Run: headless pygame with SDL's dummy video driver; simulated clock (each Clock.tick advances the game by its frame time, no real sleeping); random seed 0; keys injected as events and as key.get_pressed() state; mouse plan: one left click at the window centre at the start of phase 2, then a move to the lower-right quarter at the start of phase 3.
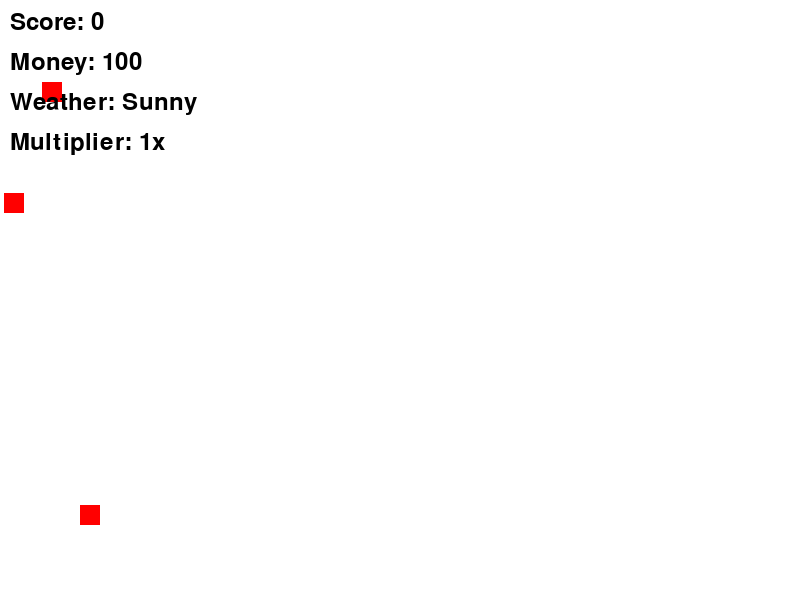
Frame 1 of 4 · flips 1–60 · no input
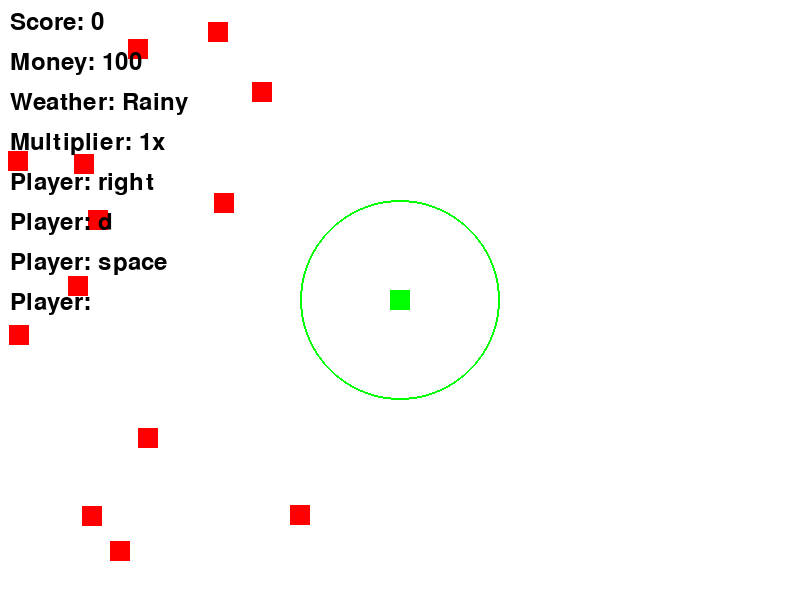
Frame 2 of 4 · flips 61–180 · clicked the window centre · tapped SPACE, RETURN · held RIGHT (→), D
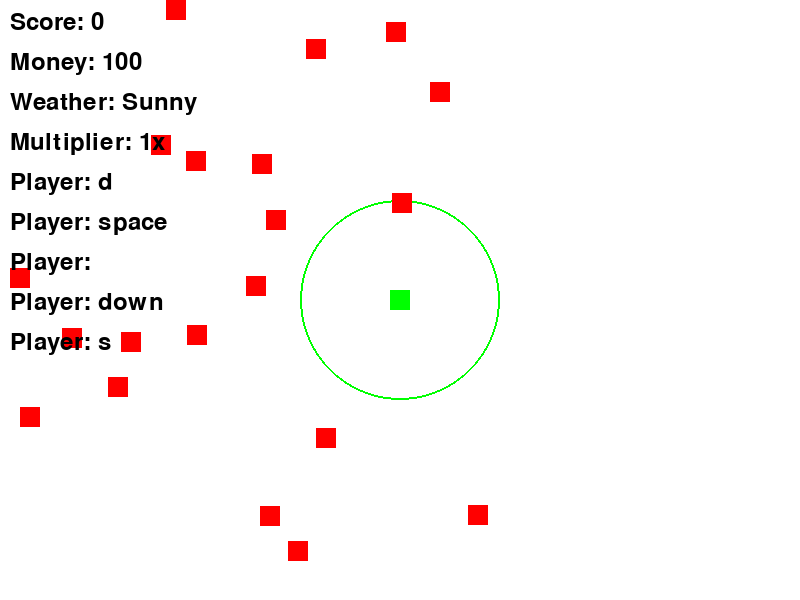
Frame 3 of 4 · flips 181–300 · moved the mouse to the lower-right quarter · held DOWN (↓), S
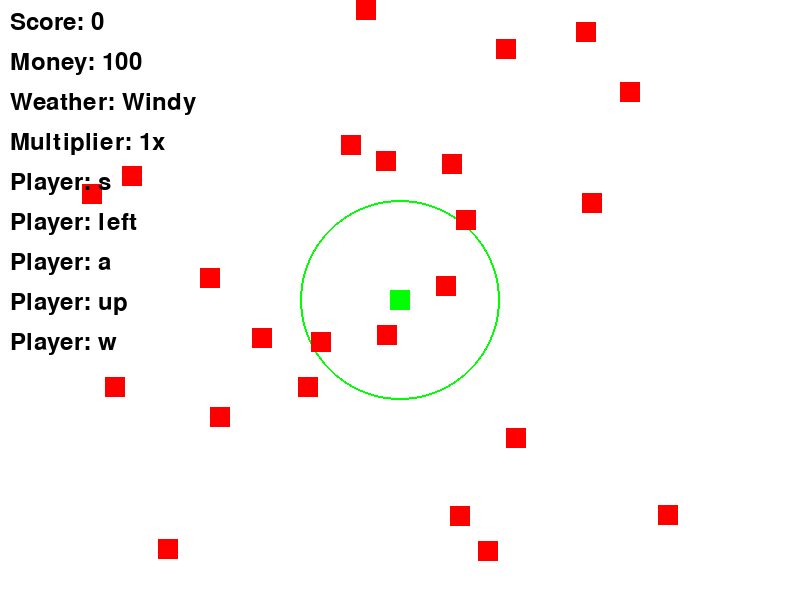
Frame 4 of 4 · flips 301–420 · held LEFT (←), A, UP (↑), W

The pygame program that drew these frames:

import pygame
import sys
import random

# Initialize Pygame
pygame.init()

# Set up some constants
WIDTH, HEIGHT = 800, 600
WHITE = (255, 255, 255)
RED = (255, 0, 0)
GREEN = (0, 255, 0)
BLUE = (0, 0, 255)

# Set up the display
screen = pygame.display.set_mode((WIDTH, HEIGHT))

# Set up the font
font = pygame.font.Font(None, 36)

# Set up the clock
clock = pygame.time.Clock()

# Set up the tower class
class Tower:
    def __init__(self, x: int, y: int):
        self.x = x
        self.y = y
        self.range = 100
        self.damage = 10

    def draw(self):
        pygame.draw.circle(screen, GREEN, (self.x, self.y), self.range, 2)
        pygame.draw.rect(screen, GREEN, (self.x - 10, self.y - 10, 20, 20))

# Set up the enemy class
class Enemy:
    def __init__(self, x: int, y: int):
        self.x = x
        self.y = y
        self.health = 100
        self.speed = 2

    def draw(self):
        pygame.draw.rect(screen, RED, (self.x, self.y, 20, 20))

    def move(self):
        self.x += self.speed
        if self.x > WIDTH:
            self.x = 0
            self.y = random.randint(0, HEIGHT - 20)

# Set up the game variables
towers = []
enemies = []
score = 0
money = 100
multiplier = 1
weather = "Sunny"
chat_messages = []

# Game loop
while True:
    for event in pygame.event.get():
        if event.type == pygame.QUIT:
            pygame.quit()
            sys.exit()
        elif event.type == pygame.MOUSEBUTTONDOWN:
            if event.button == 1:
                towers.append(Tower(event.pos[0], event.pos[1]))
        elif event.type == pygame.KEYDOWN:
            if event.key == pygame.K_RETURN:
                chat_messages.append("Player: " + pygame.key.name(event.key - 32))
            else:
                chat_messages.append("Player: " + pygame.key.name(event.key))

    # Add enemies
    if random.random() < 0.05:
        enemies.append(Enemy(0, random.randint(0, HEIGHT - 20)))

    # Move enemies
    for enemy in enemies:
        enemy.move()
        if enemy.x > WIDTH:
            enemies.remove(enemy)
            score -= 10 * multiplier

    # Draw everything
    screen.fill(WHITE)
    for tower in towers:
        tower.draw()
    for enemy in enemies:
        enemy.draw()

    # Check for collisions
    for tower in towers:
        for enemy in enemies:
            if ((tower.x - enemy.x) ** 2 + (tower.y - enemy.y) ** 2) ** 0.5 < tower.range:
                enemy.health -= tower.damage / 60
                if enemy.health <= 0:
                    enemies.remove(enemy)
                    score += 10 * multiplier
                    money += 10 * multiplier
                    multiplier += 0.1

    # Update weather
    if random.random() < 0.01:
        weather = random.choice(["Sunny", "Rainy", "Windy"])
    if weather == "Rainy":
        for enemy in enemies:
            enemy.speed = 1
    else:
        for enemy in enemies:
            enemy.speed = 2

    # Draw score, money, and weather
    score_text = font.render(f'Score: {int(score)}', True, (0, 0, 0))
    money_text = font.render(f'Money: {int(money)}', True, (0, 0, 0))
    weather_text = font.render(f'Weather: {weather}', True, (0, 0, 0))
    multiplier_text = font.render(f'Multiplier: {int(multiplier)}x', True, (0, 0, 0))
    screen.blit(score_text, (10, 10))
    screen.blit(money_text, (10, 50))
    screen.blit(weather_text, (10, 90))
    screen.blit(multiplier_text, (10, 130))

    # Draw chat messages
    y = 170
    for message in chat_messages[-5:]:
        chat_text = font.render(message, True, (0, 0, 0))
        screen.blit(chat_text, (10, y))
        y += 40

    # Update the display
    pygame.display.flip()

    # Cap the frame rate
    clock.tick(60)
